Run: headless pygame with SDL's dummy video driver; simulated clock (each Clock.tick advances the game by its frame time, no real sleeping); random seed 0; keys injected as events and as key.get_pressed() state; no mouse input.
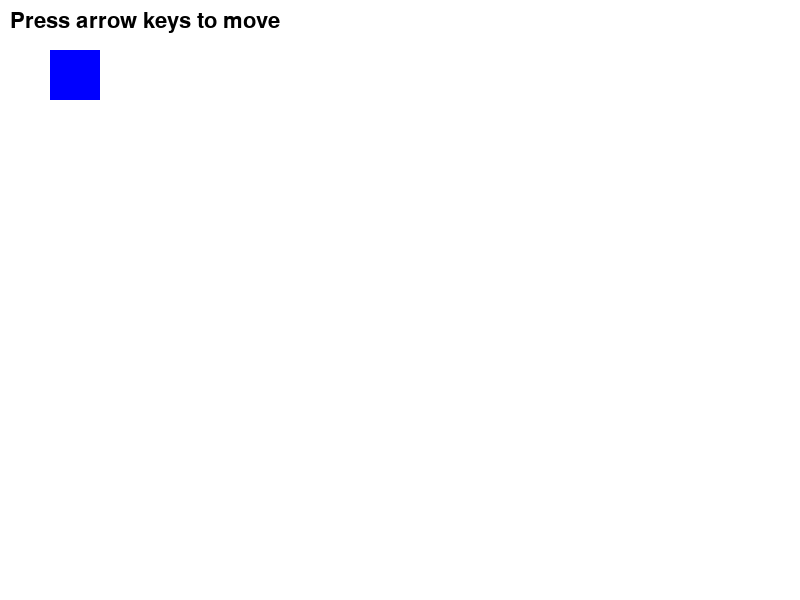
Frame 1 of 4 · flips 1–60 · no input
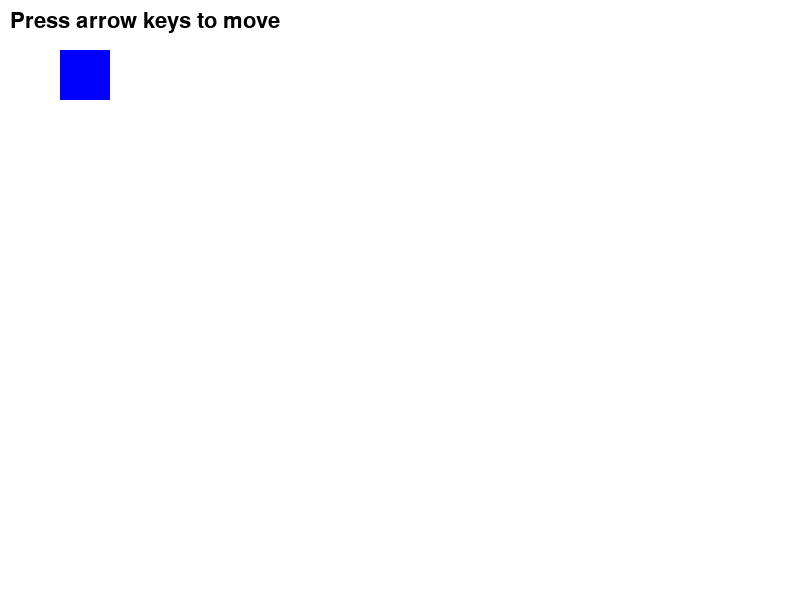
Frame 2 of 4 · flips 61–180 · tapped SPACE, RETURN · held RIGHT (→), D
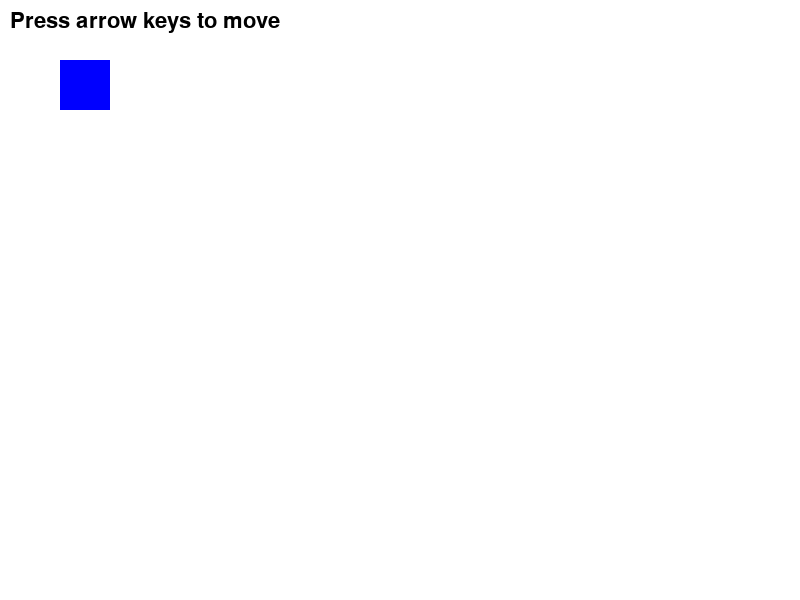
Frame 3 of 4 · flips 181–300 · held DOWN (↓), S
Frame 4 of 4 · flips 301–420 · held LEFT (←), A, UP (↑), W · screen same as frame 1, image omitted

The pygame program that drew these frames:

import pygame

pygame.init()

# Set up the screen
screen_width = 800
screen_height = 600
screen = pygame.display.set_mode((screen_width, screen_height))

# Set up the font
font = pygame.font.Font(None, 32)

# Set up the initial position
x = 50
y = 50

# Main game loop
running = True
while running:
    # Handle events
    for event in pygame.event.get():
        if event.type == pygame.QUIT:
            running = False
        elif event.type == pygame.KEYDOWN:
            # Handle arrow key presses
            if event.key == pygame.K_LEFT:
                x -= 10
            elif event.key == pygame.K_RIGHT:
                x += 10
            elif event.key == pygame.K_UP:
                y -= 10
            elif event.key == pygame.K_DOWN:
                y += 10

    # Clear the screen
    screen.fill((255, 255, 255))

    # Draw the text and rectangle
    text = font.render("Press arrow keys to move", True, (0, 0, 0))
    rect = pygame.Rect(x, y, 50, 50)
    pygame.draw.rect(screen, (0, 0, 255), rect)
    screen.blit(text, (10, 10))

    # Update the screen
    pygame.display.update()

# Quit pygame
pygame.quit()
